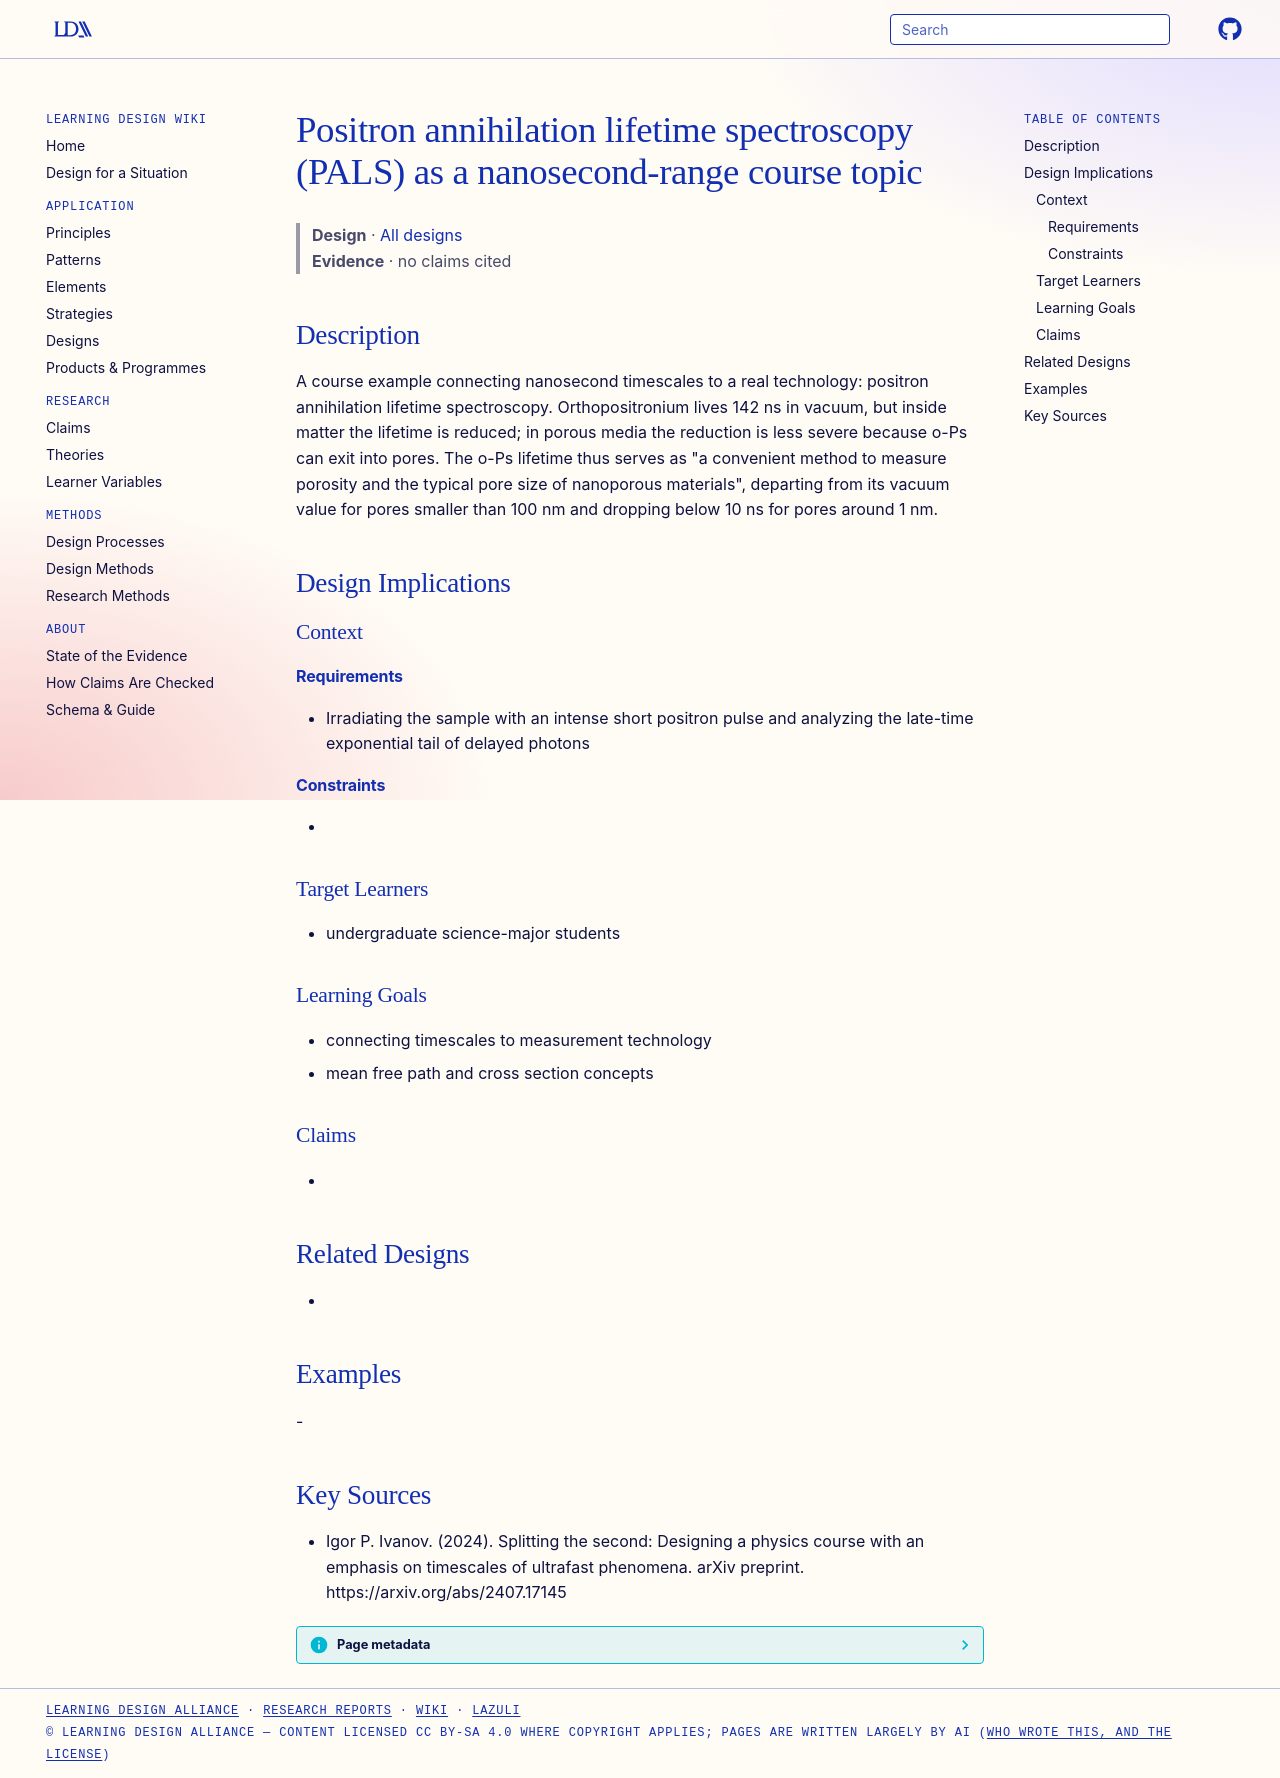

repository: Learning-Design-Alliance/learning-wiki · page: designs/pals-positron-porosimetry-course-topic/index.html · generator: mkdocs

---
type: design
id: pals-positron-porosimetry-course-topic
title: Positron annihilation lifetime spectroscopy (PALS) as a nanosecond-range course topic
description: "A course example connecting nanosecond timescales to a real technology: positron annihilation lifetime spectroscopy."
status: review
generated:
  by: "process:settle-candidates"
  at: 2026-11-20
sources:
  - id: igor-p-ivanov-2024
    resource: "https://arxiv.org/abs/2407.17145"
    title: "Igor P. Ivanov. (2024). Splitting the second: Designing a physics course with an emphasis on timescales of ultrafast phenomena. arXiv preprint. https://arxiv.org/abs/2407.17145"
    author: Igor P. Ivanov
---

# Positron annihilation lifetime spectroscopy (PALS) as a nanosecond-range course topic

> **Design** · [All designs](index.md)
> **Evidence** · no claims cited

## Description
A course example connecting nanosecond timescales to a real technology: positron annihilation lifetime spectroscopy. Orthopositronium lives 142 ns in vacuum, but inside matter the lifetime is reduced; in porous media the reduction is less severe because o-Ps can exit into pores. The o-Ps lifetime thus serves as "a convenient method to measure porosity and the typical pore size of nanoporous materials", departing from its vacuum value for pores smaller than 100 nm and dropping below 10 ns for pores around 1 nm.

## Design Implications

### Context
#### Requirements
- Irradiating the sample with an intense short positron pulse and analyzing the late-time exponential tail of delayed photons
#### Constraints
- 

### Target Learners
- undergraduate science-major students

### Learning Goals
- connecting timescales to measurement technology
- mean free path and cross section concepts

### Claims
- 

## Related Designs
- 

## Examples
-

## Key Sources
- Igor P. Ivanov. (2024). Splitting the second: Designing a physics course with an emphasis on timescales of ultrafast phenomena. arXiv preprint. https://arxiv.org/abs/2407.17145
